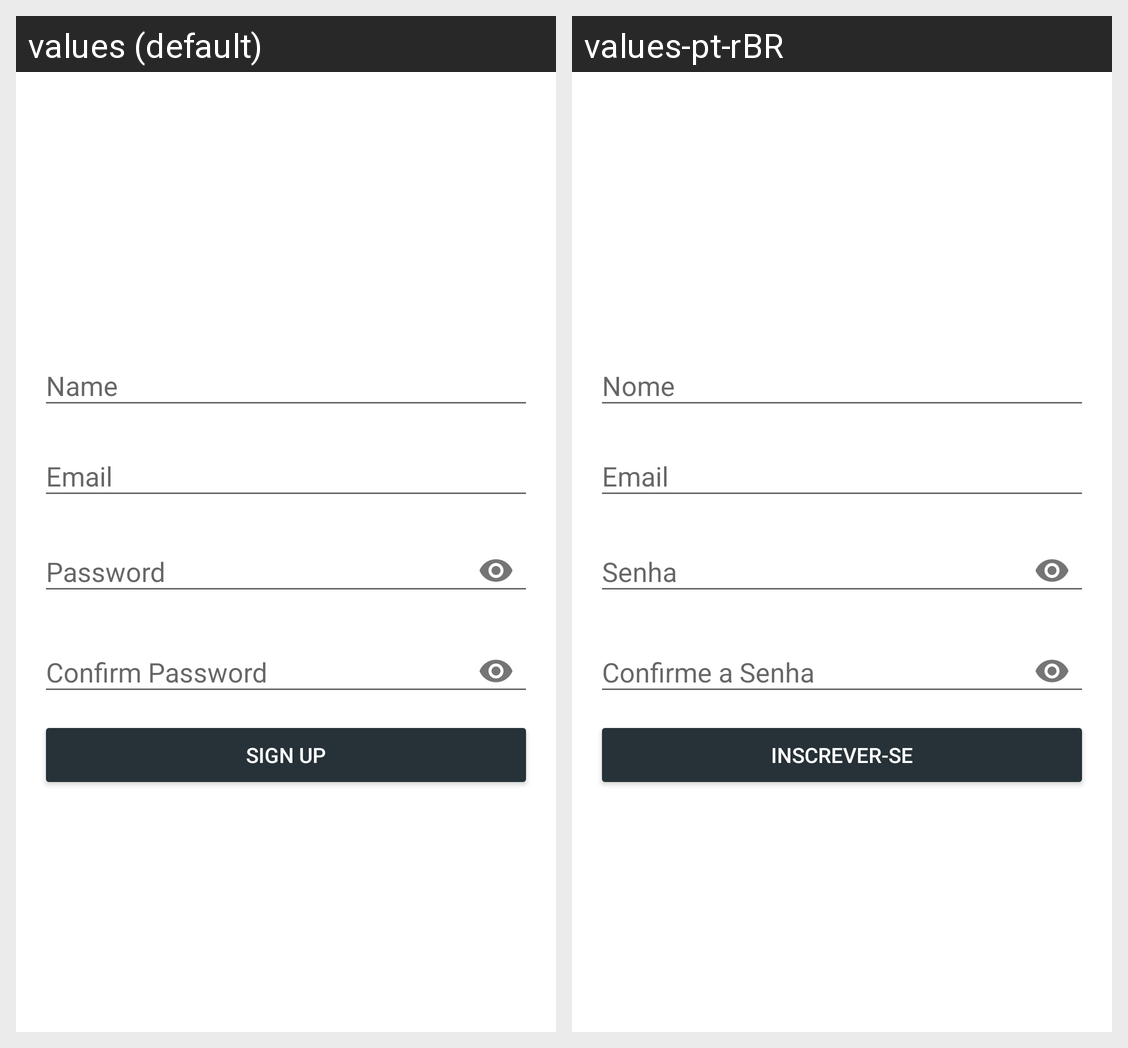

This grid shows one Android layout under two languages. Give, for every string resource on the screen, its name, the default text and each shown locale's text.
Android screen res/layout/activity_create_account.xml rendered under 2 locales, left to right: values (default), values-pt-rBR. Device: Nexus 5 (rendered at 1080×1920; each locale shown at half size, 540×960, under a caption strip naming it); theme AppTheme.
Strings drawn on this screen, with the default value and each locale's value (text and hints the layout hard-codes, and strings that could not be matched under every locale, appear in the picture but are not listed):

name
  values: Name
  values-pt-rBR: Nome

email
  values: Email
  values-pt-rBR: Email

password
  values: Password
  values-pt-rBR: Senha

confirm_password
  values: Confirm Password
  values-pt-rBR: Confirme a Senha

sign_up
  values: Sign Up
  values-pt-rBR: Inscrever-se
